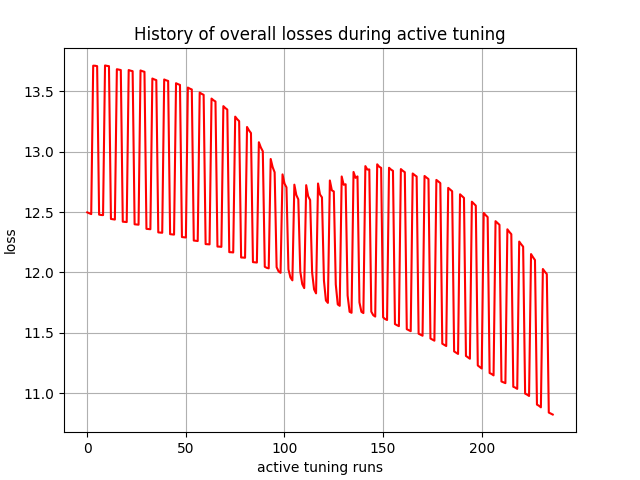

The file beside this chart, header and first rows:
, 0
0, 12.5
1, 12.49
2, 12.48
3, 13.71
4, 13.71
5, 13.71
6, 12.48
7, 12.48
8, 12.47
9, 13.72
10, 13.71
11, 13.71
12, 12.44
13, 12.44
14, 12.44
15, 13.68
16, 13.68
17, 13.68
18, 12.42
19, 12.42
20, 12.42
21, 13.68
22, 13.67
23, 13.67
24, 12.4
25, 12.4
26, 12.4
27, 13.67
28, 13.67
29, 13.66
30, 12.36
31, 12.36
32, 12.36
33, 13.61
34, 13.6
35, 13.59
36, 12.33
37, 12.33
38, 12.33
39, 13.6
40, 13.59
41, 13.59
42, 12.32
43, 12.32
44, 12.31
45, 13.57
46, 13.56
47, 13.55
48, 12.29
49, 12.29
50, 12.29
51, 13.53
52, 13.52
53, 13.52
54, 12.26
55, 12.26
56, 12.26
57, 13.49
58, 13.48
59, 13.47
... 177 more rows
